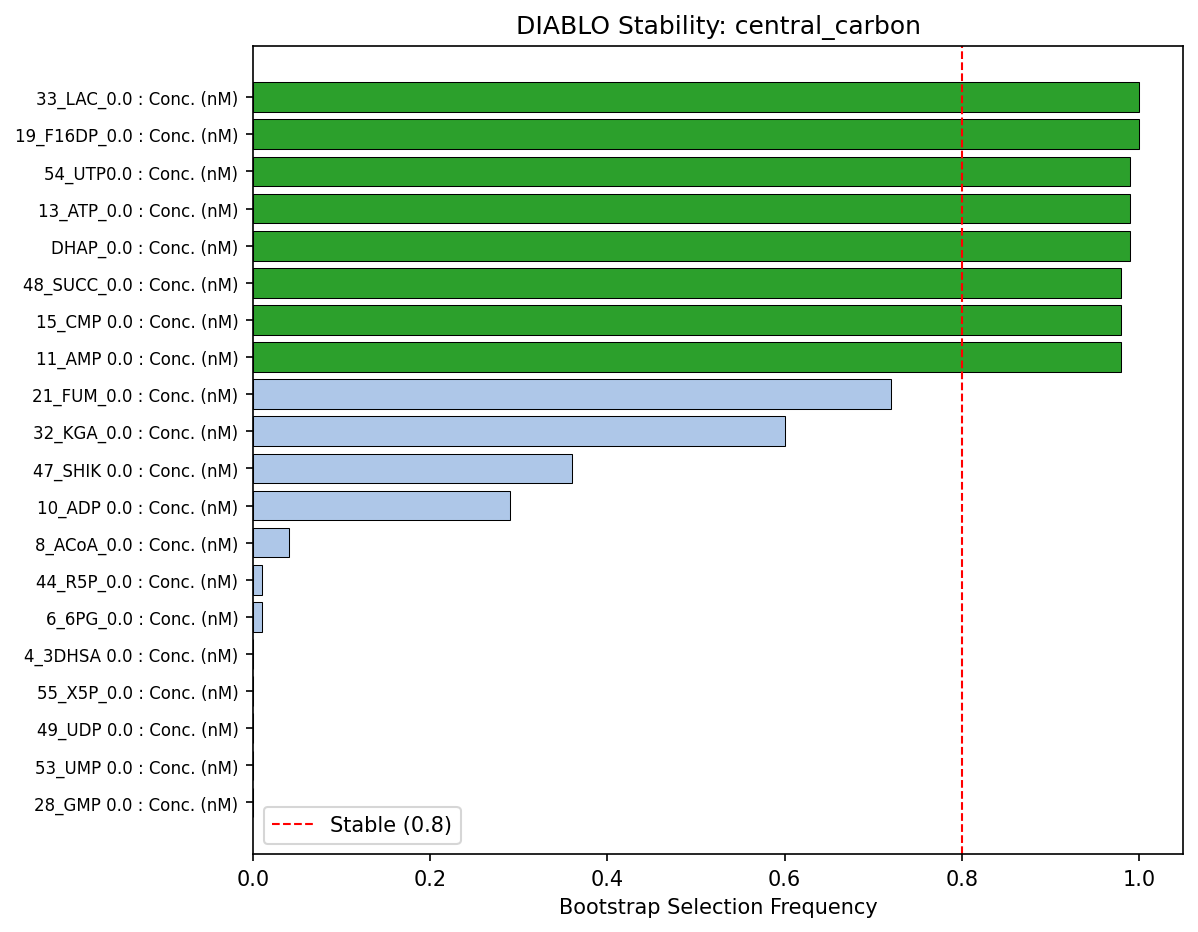

The data file committed next to this chart (first rows):
Feature, Selection_Frequency, Mean_VIP, Std_VIP, Stable
33_LAC_0.0 : Conc. (nM), 1.0, 2.461, 0.2107, True
19_F16DP_0.0 : Conc. (nM), 1.0, 1.898, 0.3216, True
54_UTP0.0 : Conc. (nM), 0.99, 1.66, 0.1942, True
13_ATP_0.0 : Conc. (nM), 0.99, 1.963, 0.3413, True
DHAP_0.0 : Conc. (nM), 0.99, 1.414, 0.1815, True
48_SUCC_0.0 : Conc. (nM), 0.98, 1.712, 0.307, True
15_CMP 0.0 : Conc. (nM), 0.98, 1.327, 0.2146, True
11_AMP 0.0 : Conc. (nM), 0.98, 1.362, 0.2215, True
21_FUM_0.0 : Conc. (nM), 0.72, 1.865, 1.244, False
32_KGA_0.0 : Conc. (nM), 0.6, 0.8275, 0.6817, False
47_SHIK 0.0 : Conc. (nM), 0.36, 0.454, 0.6084, False
10_ADP 0.0 : Conc. (nM), 0.29, 0.4682, 0.7337, False
8_ACoA_0.0 : Conc. (nM), 0.04, 0.06323, 0.3098, False
44_R5P_0.0 : Conc. (nM), 0.01, 0.01615, 0.1607, False
6_6PG_0.0 : Conc. (nM), 0.01, 0.01633, 0.1625, False
4_3DHSA 0.0 : Conc. (nM), 0.0, 0.0, 0.0, False
55_X5P_0.0 : Conc. (nM), 0.0, 0.0, 0.0, False
49_UDP 0.0 : Conc. (nM), 0.0, 0.0, 0.0, False
53_UMP 0.0 : Conc. (nM), 0.0, 0.0, 0.0, False
28_GMP 0.0 : Conc. (nM), 0.0, 0.0, 0.0, False
35_NAD 0.0 : Conc. (nM), 0.0, 0.0, 0.0, False
45_RL5P_0.0 : Conc. (nM), 0.0, 0.0, 0.0, False
51_UDPGA 0.0 : Conc. (nM), 0.0, 0.0, 0.0, False
CoA Neg 0.0 : Conc. (nM), 0.0, 0.0, 0.0, False
23_G6P_0.0 : Conc. (nM), 0.0, 0.0, 0.0, False
22_G1P_0.0 : Conc. (nM), 0.0, 0.0, 0.0, False
20_F6P_0.0 : Conc. (nM), 0.0, 0.0, 0.0, False
SH7P 0.0 : Conc. (nM), 0.0, 0.0, 0.0, False
57_G3P_0.0 : Conc. (nM), 0.0, 0.0, 0.0, False
34_MAL_0.0 : Conc. (nM), 0.0, 0.0, 0.0, False
2_3PG_0.0 : Conc. (nM), 0.0, 0.0, 0.0, False
31_CIT_0.0 : Conc. (nM), 0.0, 0.0, 0.0, False
30_ISO_0.0 : Conc. (nM), 0.0, 0.0, 0.0, False
